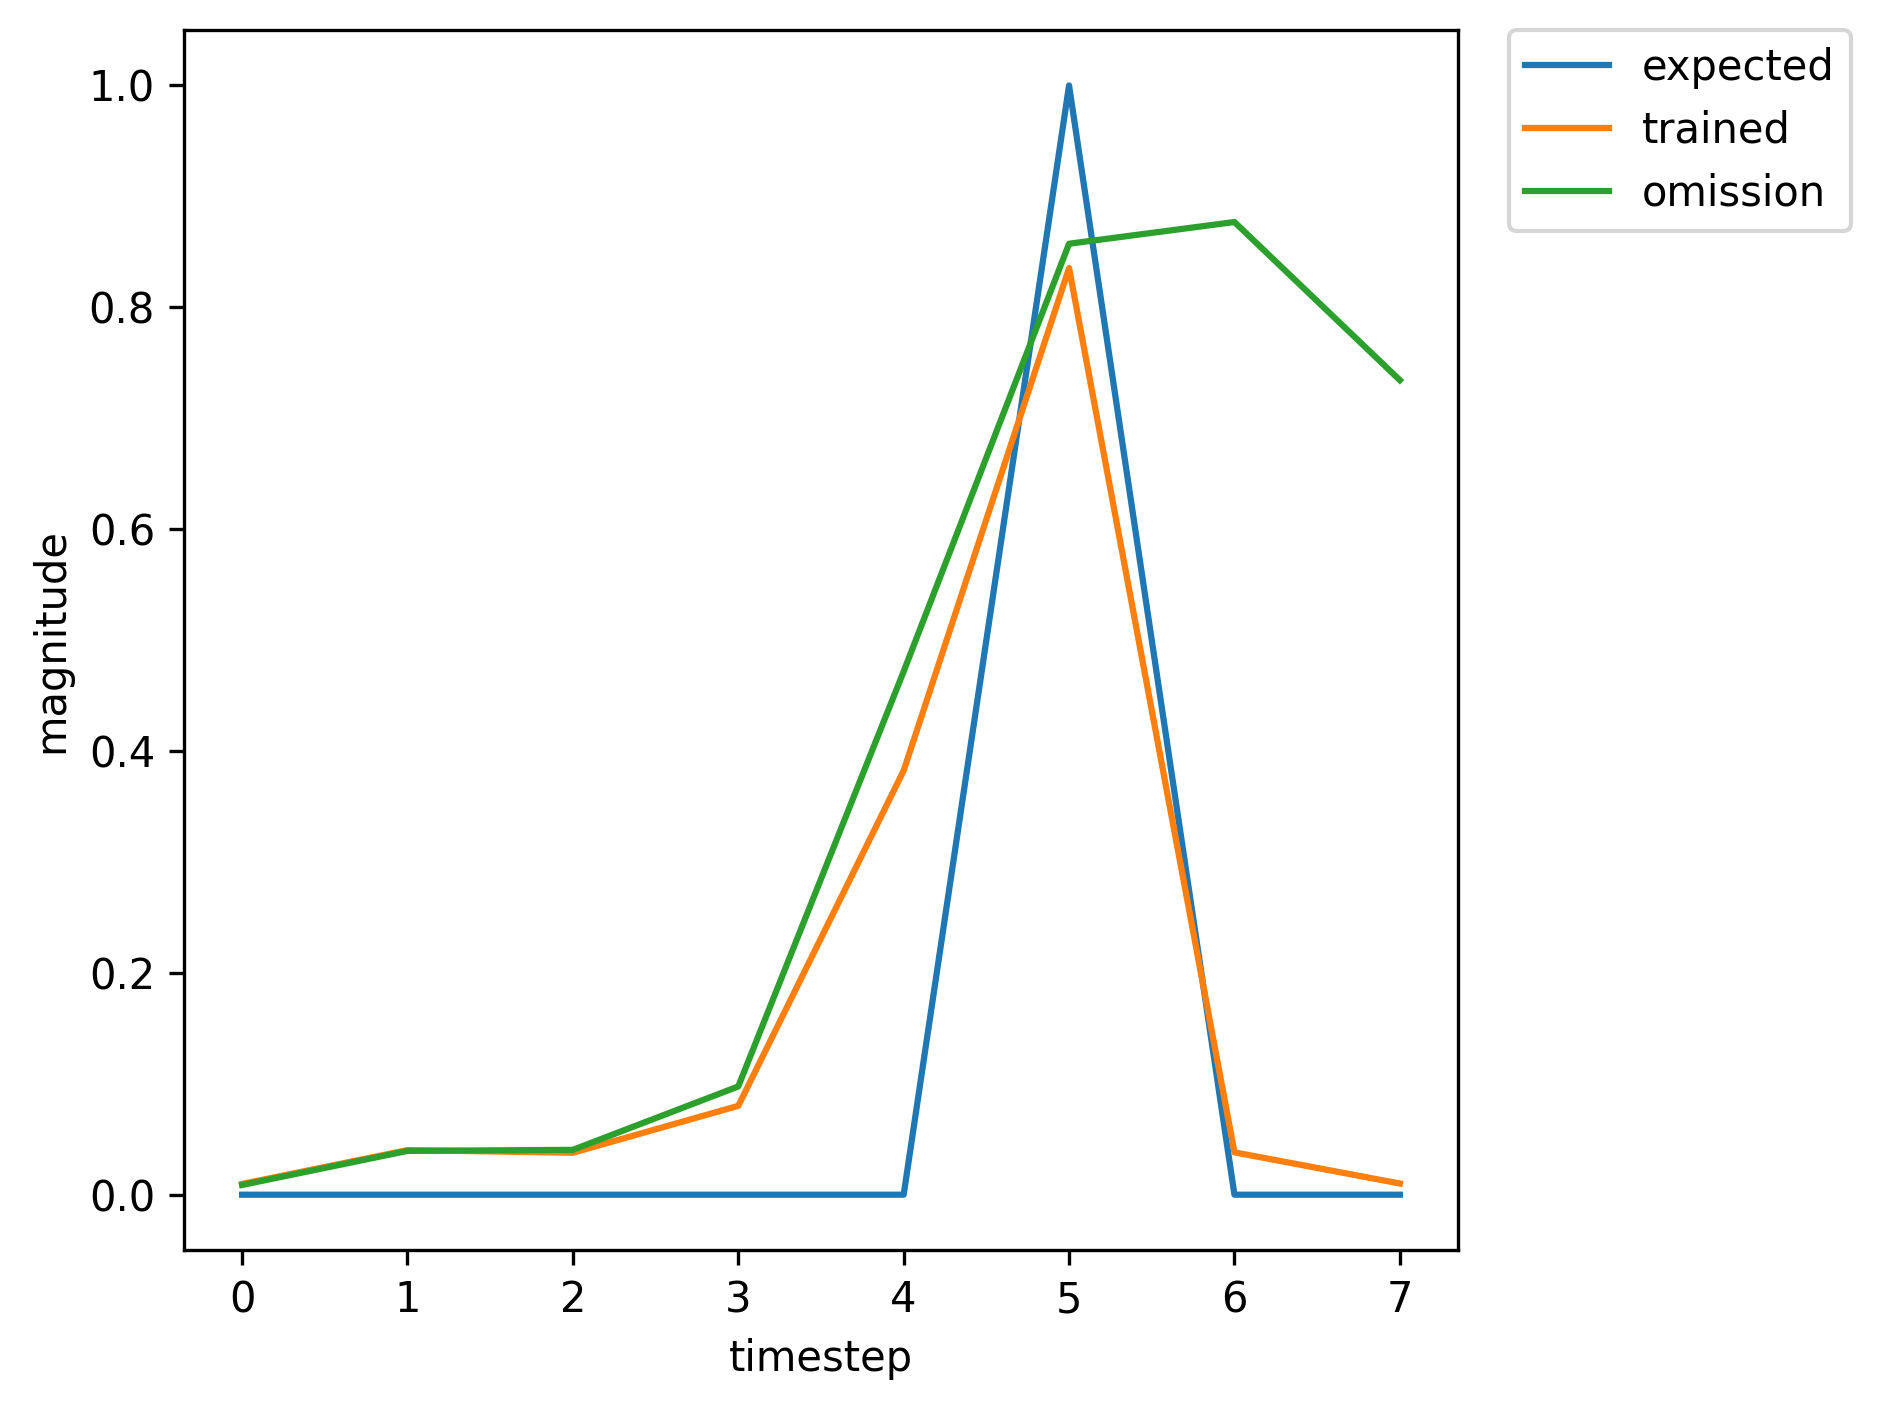

Data behind this chart, as committed beside it:
, input, expected_output, network_output
0, 1.0, 0, 0.009857
1, 0.0, 0, 0.04402
2, 0.0, 0, 0.05549
3, 0.0, 0, 0.1925
4, 0.0, 0, 0.7277
5, 2.0, 1, 0.9009
6, 1.0, 0, 0.0452
7, 0.0, 0, 0.04116
8, 0.0, 0, 0.03512
9, 0.0, 0, 0.04953
10, 0.0, 0, 0.1705
11, 2.0, 1, 0.6638
12, 1.0, 0, 0.02736
13, 0.0, 0, 0.04182
14, 0.0, 0, 0.03752
15, 0.0, 0, 0.06038
16, 0.0, 0, 0.2504
17, 2.0, 1, 0.7682
18, 0.0, 0, 0.03477
19, 1.0, 0, 0.01072
20, 0.0, 0, 0.04154
21, 0.0, 0, 0.04057
22, 0.0, 0, 0.098
23, 0.0, 0, 0.4856
24, 2.0, 1, 0.8694
25, 1.0, 0, 0.04567
26, 0.0, 0, 0.04181
27, 0.0, 0, 0.03618
28, 0.0, 0, 0.053
29, 0.0, 0, 0.1953
30, 2.0, 1, 0.7056
31, 0.0, 0, 0.02996
32, 1.0, 0, 0.01065
33, 0.0, 0, 0.04156
34, 0.0, 0, 0.04086
35, 0.0, 0, 0.1002
36, 0.0, 0, 0.4961
37, 2.0, 1, 0.8717
38, 1.0, 0, 0.0461
39, 0.0, 0, 0.04181
40, 0.0, 0, 0.03615
41, 0.0, 0, 0.05294
42, 0.0, 0, 0.1948
43, 2.0, 1, 0.705
44, 0.0, 0, 0.02992
45, 1.0, 0, 0.01065
46, 0.0, 0, 0.04156
47, 0.0, 0, 0.04086
48, 0.0, 0, 0.1002
49, 0.0, 0, 0.4962
50, 2.0, 1, 0.8717
51, 0.0, 0, 0.0461
52, 1.0, 0, 0.01028
53, 0.0, 0, 0.04084
54, 0.0, 0, 0.0391
55, 0.0, 0, 0.08811
56, 0.0, 0, 0.4318
57, 2.0, 1, 0.8539
58, 0.0, 0, 0.04196
59, 0.0, 0, 0.0102
... 308 more rows
